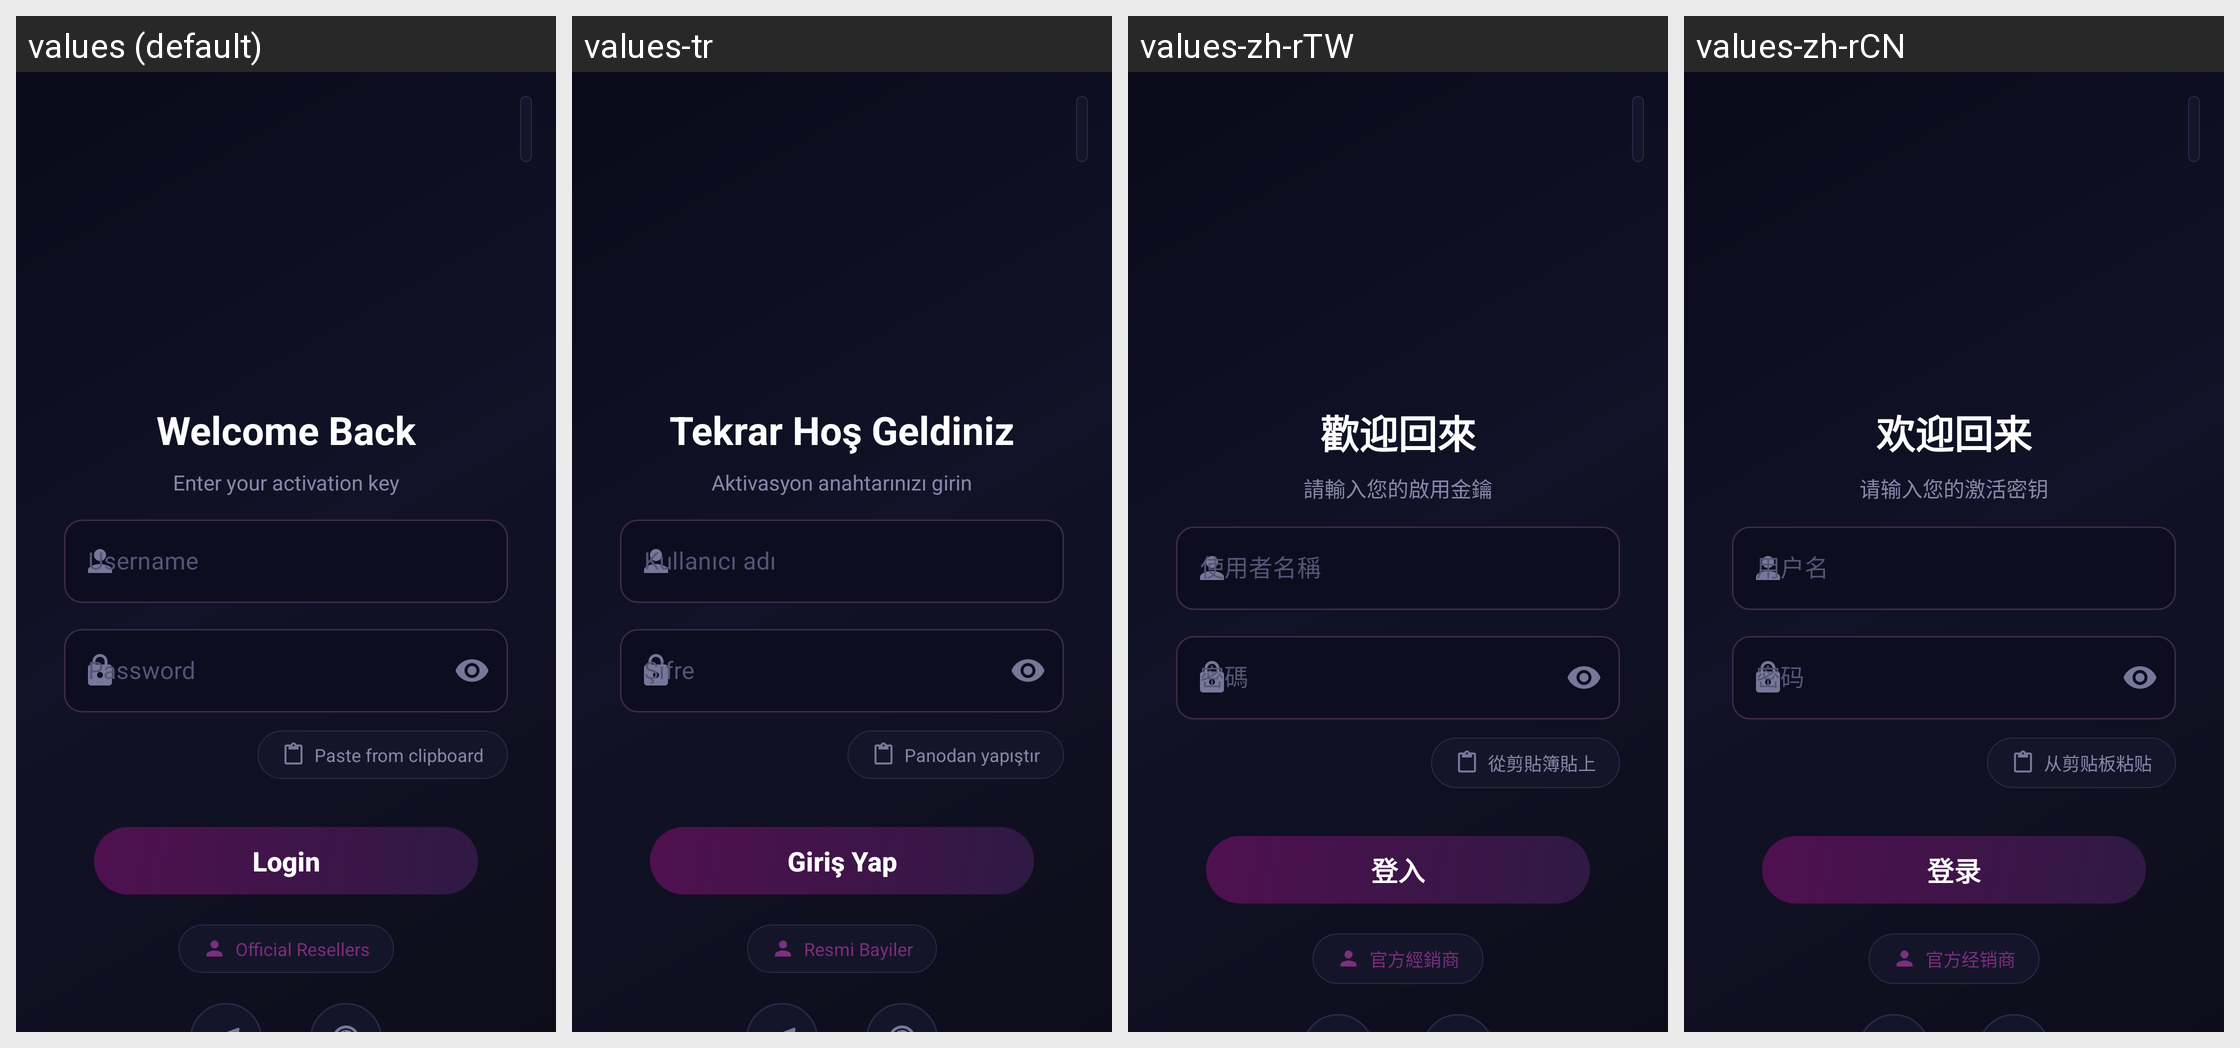

The same Android screen rendered under several of its app's locales, left to right. List the strings drawn on it with the default value and each locale's translation.
Android screen res/layout/fragment_login.xml rendered under 4 locales, left to right: values (default), values-tr, values-zh-rTW, values-zh-rCN. Device: Nexus 5 (rendered at 1080×1920; each locale shown at half size, 540×960, under a caption strip naming it); theme Theme.AppMain.
Other locales in the repository, not shown: values-af, values-am, values-ar, values-as, values-az, values-be, values-bg, values-bn, values-bs, values-ca, values-ckb, values-cs, values-da, values-de, values-el, values-en-rCA, values-en-rGB, values-en-rIN, values-en-rXC, values-es, values-es-rUS, values-et, values-eu, values-fa, values-fi, values-fr, values-fr-rCA, values-gl, values-gu, values-hi, values-hr, values-hu, values-hy, values-in, values-is, values-it, values-iw, values-ja, values-ka, values-kk, values-km, values-kn, values-ko, values-ky, values-lo, values-lt, values-lv, values-mk, values-ml, values-mn, values-mr, values-ms, values-my, values-nb, values-ne, values-nl, values-or, values-pa, values-pl, values-pt, values-pt-rBR, values-pt-rPT, values-ro, values-ru, values-si, values-sk, values-sl, values-sq, values-sr, values-sv, values-sw, values-ta, values-te, values-th, values-tl, values-uk, values-ur, values-uz, values-vi, values-zh-rHK, values-zu.
Strings drawn on this screen, with the default value and each locale's value (text and hints the layout hard-codes, and strings that could not be matched under every locale, appear in the picture but are not listed):

welcome_back
  values: Welcome Back
  values-tr: Tekrar Hoş Geldiniz
  values-zh-rTW: 歡迎回來
  values-zh-rCN: 欢迎回来

enter_your_activation_key
  values: Enter your activation key
  values-tr: Aktivasyon anahtarınızı girin
  values-zh-rTW: 請輸入您的啟用金鑰
  values-zh-rCN: 请输入您的激活密钥

username_hint
  values: Username
  values-tr: Kullanıcı adı
  values-zh-rTW: 使用者名稱
  values-zh-rCN: 用户名

paste_clipboard
  values: Paste from clipboard
  values-tr: Panodan yapıştır
  values-zh-rTW: 從剪貼簿貼上
  values-zh-rCN: 从剪贴板粘贴

login
  values: Login
  values-tr: Giriş Yap
  values-zh-rTW: 登入
  values-zh-rCN: 登录

find_reseller
  values: Official Resellers
  values-tr: Resmi Bayiler
  values-zh-rTW: 官方經銷商
  values-zh-rCN: 官方经销商
